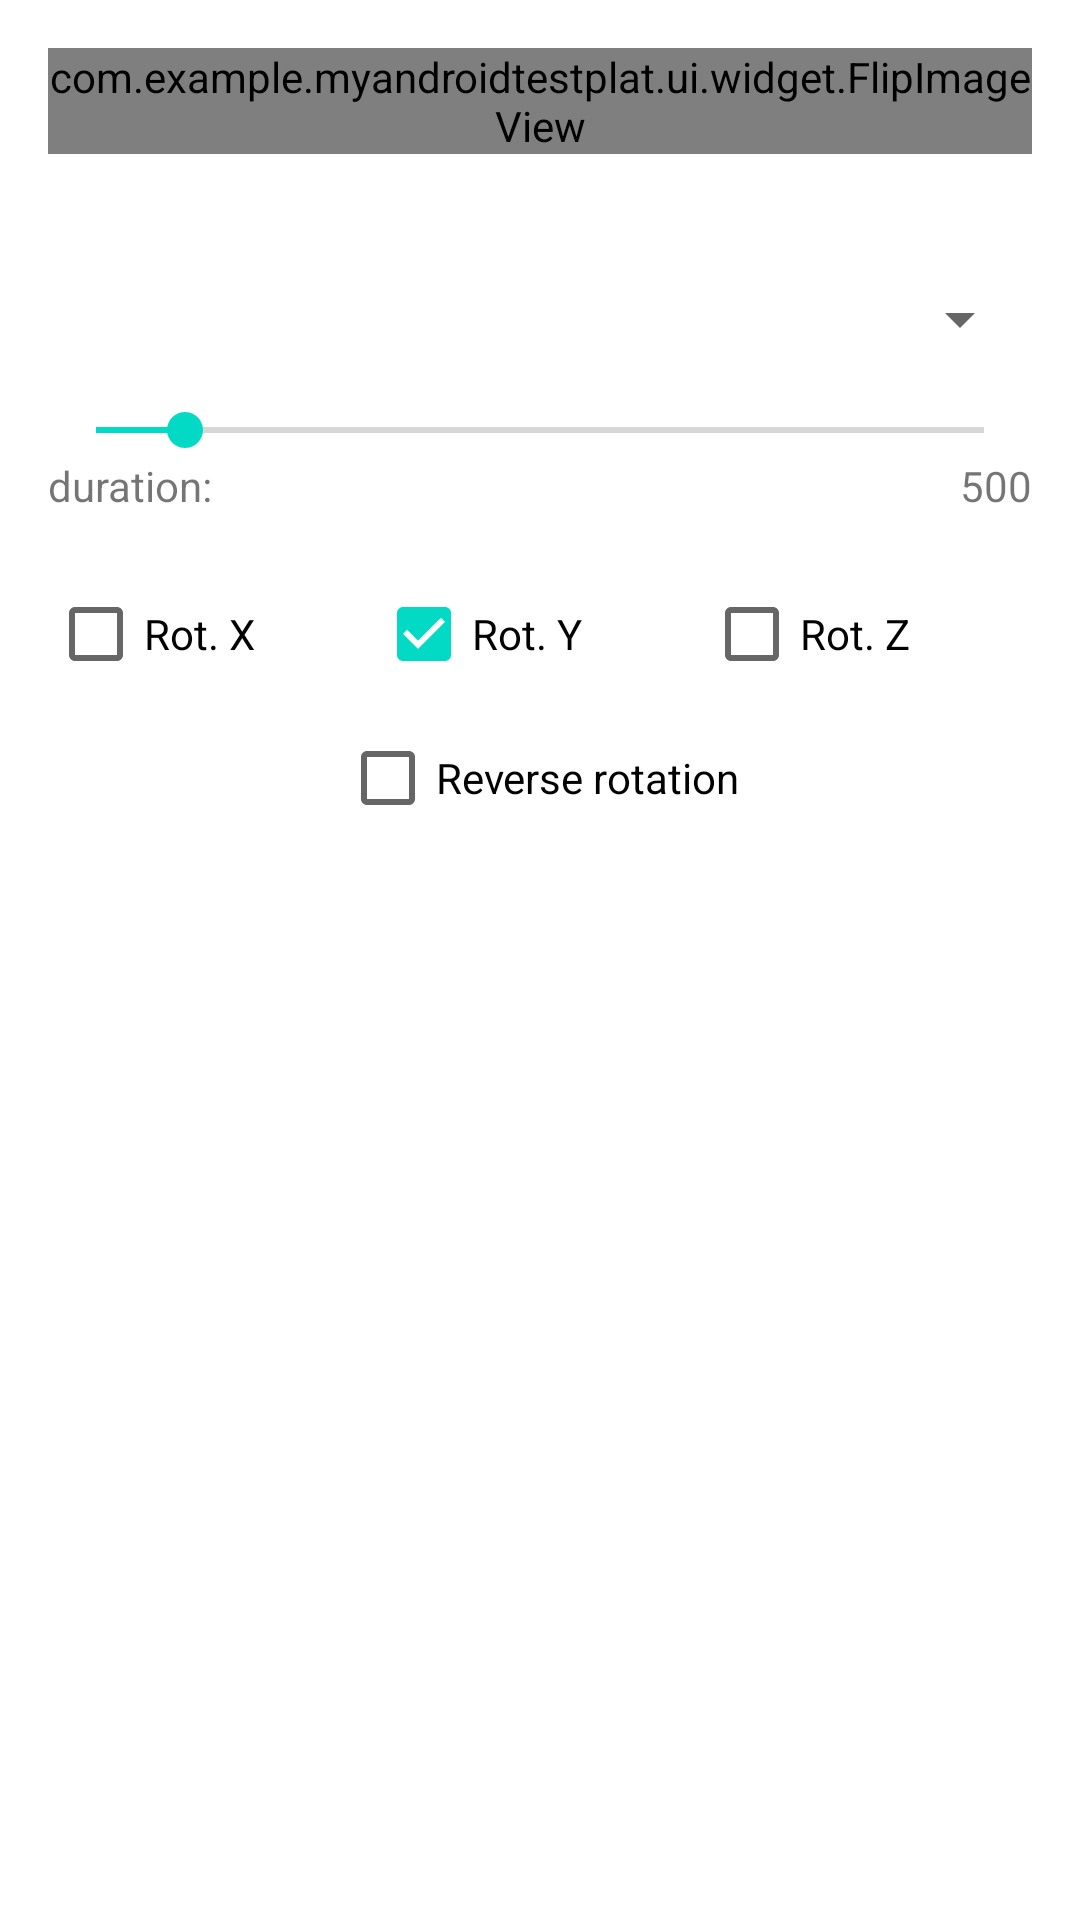

Reconstruct the res/layout file that produces this screen, plus the resources it refers to.
<!-- AndroidManifest.xml: application theme Theme.MyAndroidTestPlat -->
<!-- res/layout/layout_test_flipimage.xml -->
<?xml version="1.0" encoding="utf-8"?>
<LinearLayout xmlns:android="http://schemas.android.com/apk/res/android"
    xmlns:app="http://schemas.android.com/apk/res-auto"
    android:orientation="vertical"
    android:layout_width="match_parent"
    android:layout_height="match_parent"
    android:padding="16dp"
    android:gravity="center_horizontal"
    android:fitsSystemWindows="true">

    <com.example.myandroidtestplat.ui.widget.FlipImageView
        android:id="@+id/imageview"
        android:layout_width="match_parent"
        android:layout_height="wrap_content"
        android:scaleType="center"
        android:layout_gravity="center"
        android:src="@drawable/home_topview_newchat"
        app:flipDrawable="@drawable/bg_aikan_dog"
        app:flipDuration="5000"
        app:flipInterpolator="@android:anim/bounce_interpolator"
        app:flipRotations="y|x|z"
        app:reverseRotation="true"/>

    <TextView
        android:id="@+id/textview"
        android:layout_marginTop="24dp"
        android:layout_width="wrap_content"
        android:layout_height="wrap_content" />

    <Spinner
        android:id="@+id/spinner"
        android:layout_height="wrap_content"
        android:layout_width="match_parent" />

    <SeekBar
        android:id="@+id/seekbar"
        android:layout_height="wrap_content"
        android:layout_width="match_parent"
        android:layout_marginTop="16dp"
        android:max="5000"
        android:progress="500" />

    <LinearLayout
        android:orientation="horizontal"
        android:layout_height="wrap_content"
        android:layout_width="match_parent">

        <TextView
            android:layout_height="wrap_content"
            android:layout_width="0dp"
            android:layout_weight="1"
            android:text="duration:" />

        <TextView
            android:id="@+id/textview_duration"
            android:layout_height="wrap_content"
            android:layout_width="wrap_content"
            android:text="500" />
    </LinearLayout>

    <LinearLayout
        android:orientation="horizontal"
        android:layout_height="wrap_content"
        android:layout_width="match_parent"
        android:layout_marginTop="16dp"
        android:minHeight="48dp"
        android:gravity="center">

        <CheckBox
            android:id="@+id/checkedtextview_x"
            android:layout_width="0dp"
            android:layout_weight="1"
            android:layout_height="wrap_content"
            android:text="Rot. X" />

        <CheckBox
            android:id="@+id/checkedtextview_y"
            android:layout_width="0dp"
            android:layout_weight="1"
            android:layout_height="wrap_content"
            android:text="Rot. Y"
            android:checked="true"/>

        <CheckBox
            android:id="@+id/checkedtextview_z"
            android:layout_width="0dp"
            android:layout_weight="1"
            android:layout_height="wrap_content"
            android:text="Rot. Z" />

    </LinearLayout>


    <CheckBox
        android:id="@+id/checkedtextview_reverse"
        android:layout_width="wrap_content"
        android:layout_height="wrap_content"
        android:text="Reverse rotation" />


</LinearLayout>
<!-- resources referenced by this layout -->
<resources>
  <!-- drawable bg_aikan_dog: png bitmap (drawable, 7954 bytes) -->
  <!-- drawable home_topview_newchat: png bitmap (drawable, 899 bytes) -->
  <style name="Theme.MyAndroidTestPlat" parent="Theme.MaterialComponents.DayNight.DarkActionBar">
          
          <item name="colorPrimary">@color/purple_500</item>
          <item name="colorPrimaryVariant">@color/purple_700</item>
          <item name="colorOnPrimary">@color/white</item>
          
          <item name="colorSecondary">@color/teal_200</item>
          <item name="colorSecondaryVariant">@color/teal_700</item>
          <item name="colorOnSecondary">@color/black</item>
          
          <item name="android:statusBarColor">?attr/colorPrimaryVariant</item>
          
      </style>
  <!-- not gathered from this repository: default colours our renderer supplied (Android Studio template values) -->
  <color name="purple_500">#FF6200EE</color>
  <color name="purple_700">#FF3700B3</color>
  <color name="teal_200">#FF03DAC5</color>
  <color name="teal_700">#FF018786</color>
  <color name="black">#FF000000</color>
  <color name="white">#FFFFFFFF</color>
</resources>
